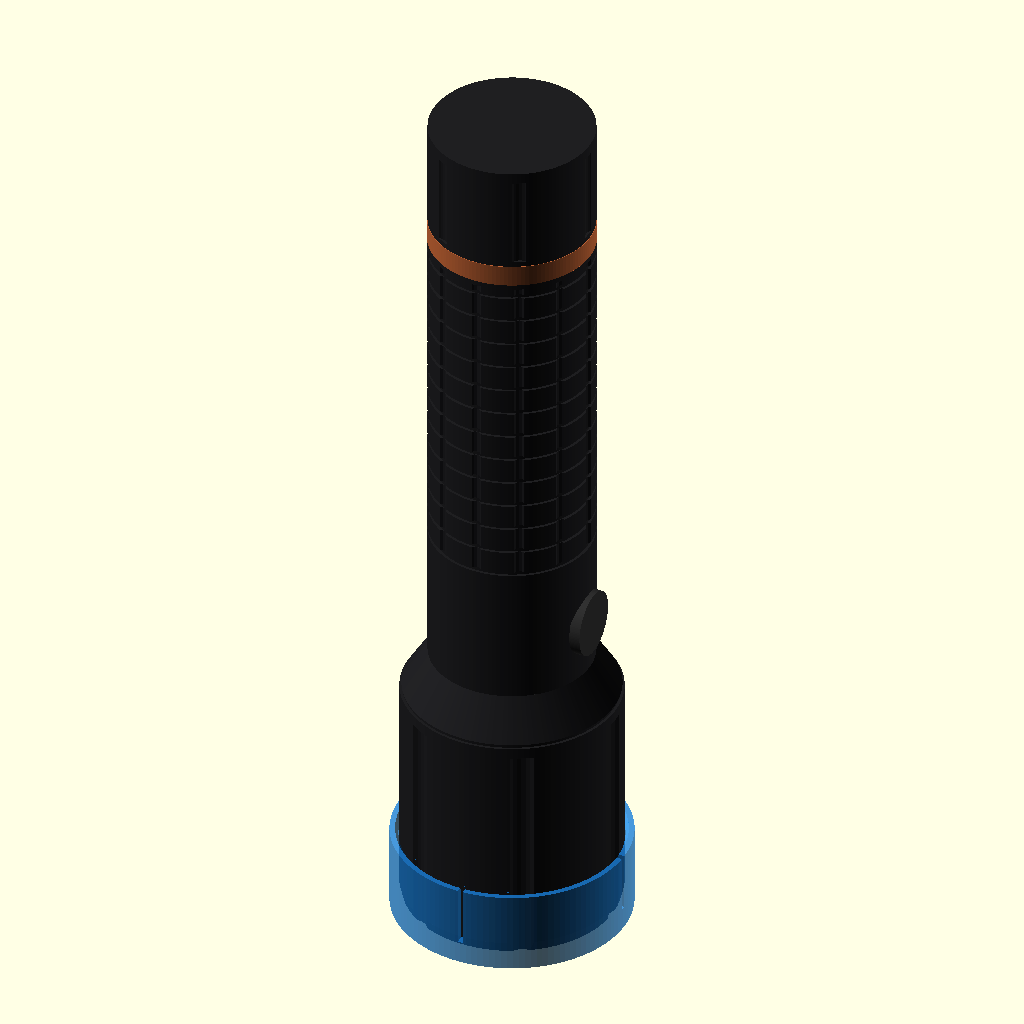
Cell 1: the model at its default parameters.
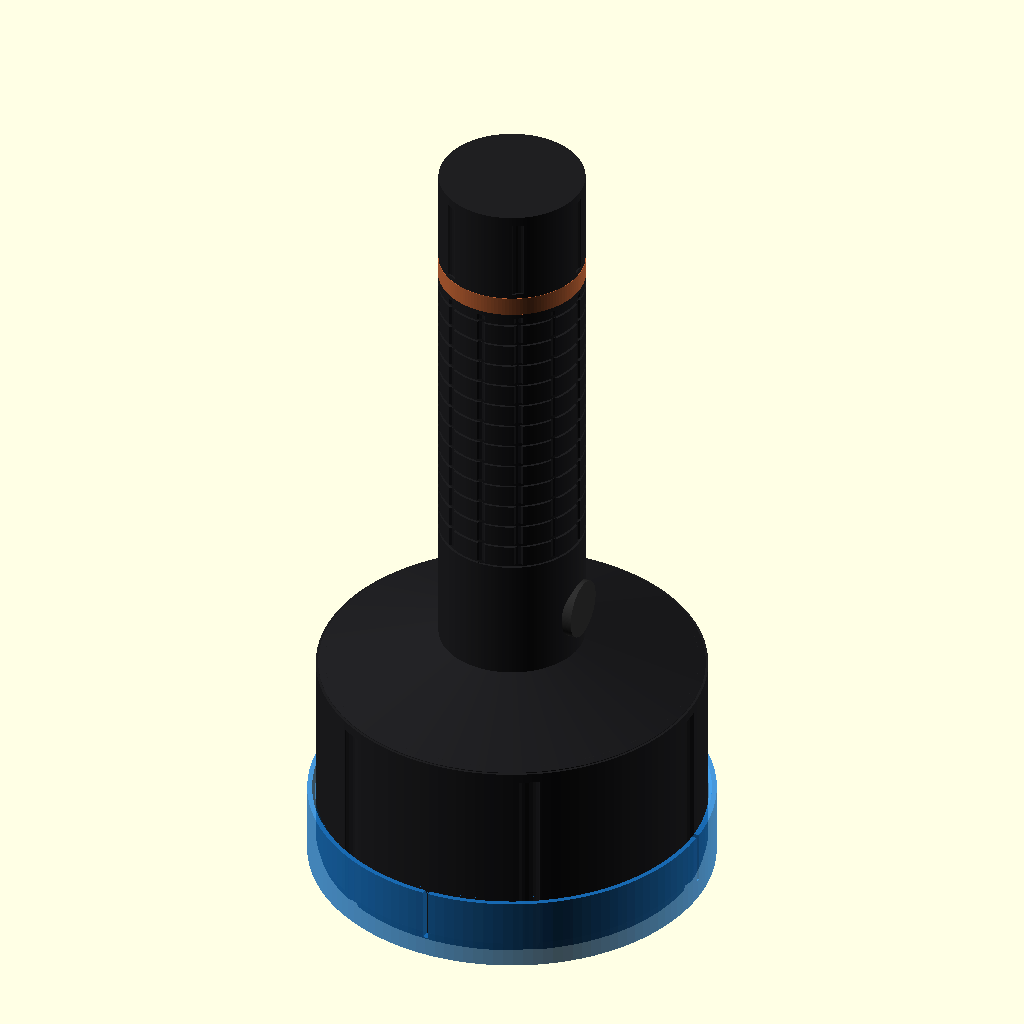
Cell 2: head_d = 80 (everything else at default).
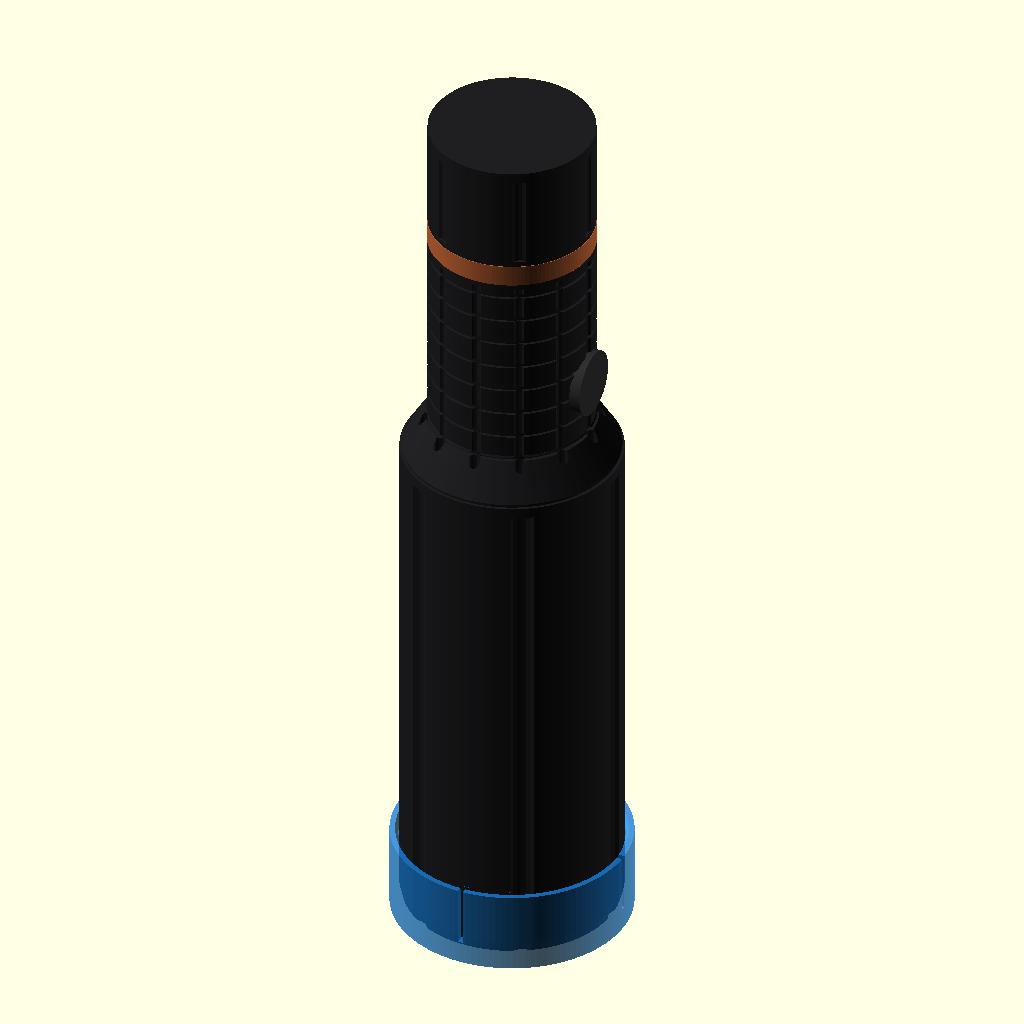
Cell 3: the same model with head_length = 104.
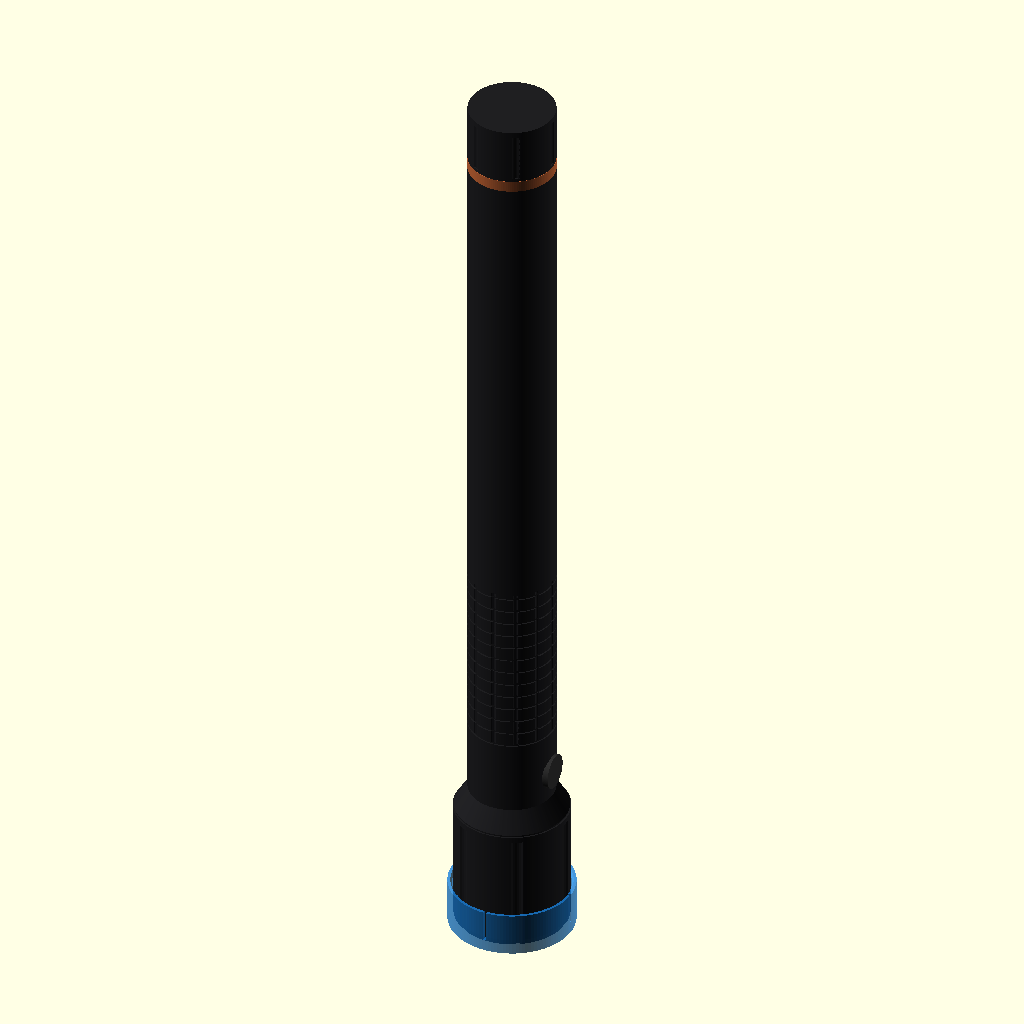
Cell 4: length = 330 (everything else at default).
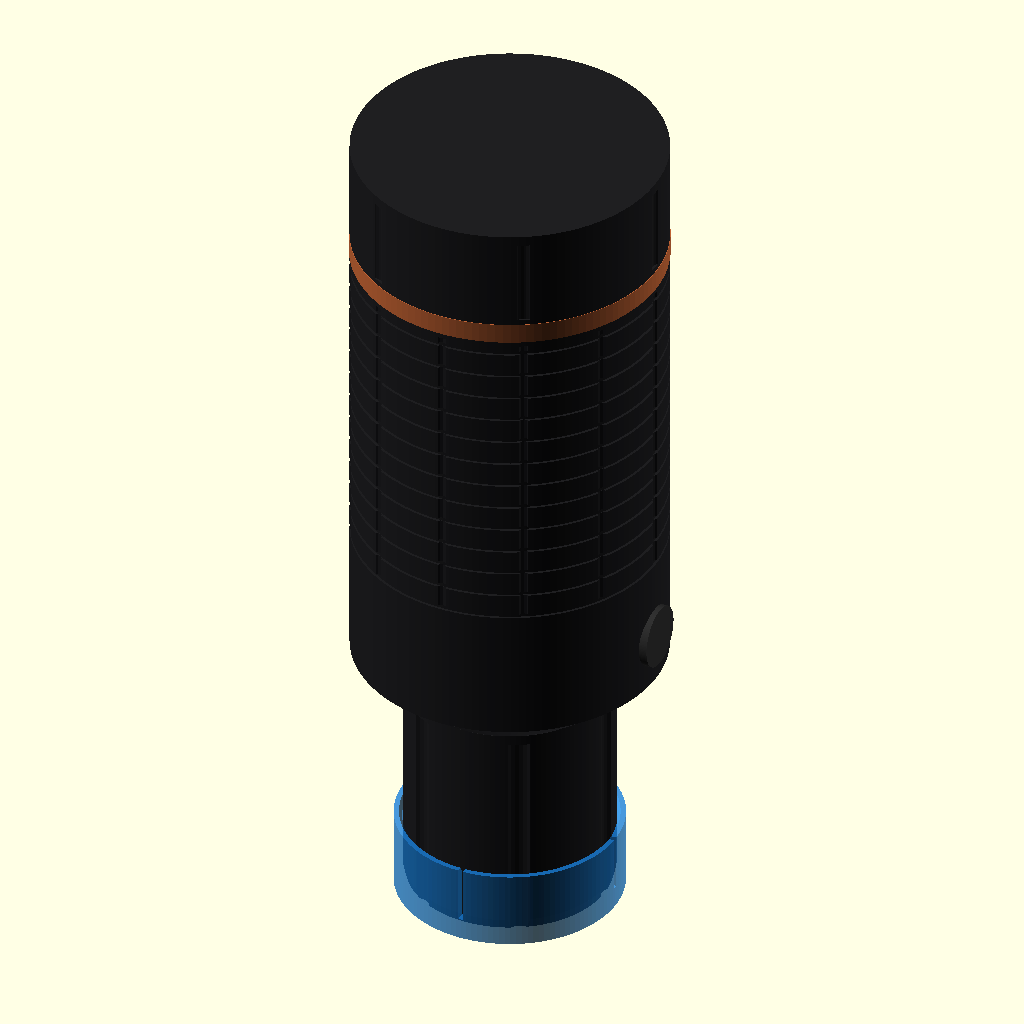
Cell 5: body_d = 60 (everything else at default).
The same orthographic view direction (rotation 55°, 0°, 25°; colour scheme Cornfield) for every cell, with the view re-fitted per cell, so scale and position can differ between cells.
The OpenSCAD source (hardware/flashlight/flashlight.scad):
// Video-derived Duracell 1600 flashlight and removable optical covers. Millimetres.
// Open in OpenSCAD, change part/mount/aperture, F6, export STL.
part = "assembly"; // reference, cover, coupon, disk, assembly, lineup
mount = "flex"; // flex, press, strap
aperture = "circle"; // circle, square, triangle, cross, filled
head_d = 40;       // MEASURE across highest groove lands before printing
head_length = 52;
length = 165;
body_d = 30;
clearance = 0.30;  // DIAMETRAL: negative = interference
wall = 1.6;
skirt = 14;
face = 1.2;
membrane = 0.20;   // exactly one 0.20 mm sliced layer
slot = 1.0;
$fn = 128;
eps = 0.02;
bore = head_d + clearance;
outer = bore + 2*wall;
plate = aperture == "filled" ? membrane : face;
assert(bore > 0 && wall > 0 && plate > 0 && skirt > 4);
assert(part == "reference" || part == "assembly" || part == "lineup" || part == "cover" || part == "coupon" || part == "disk");
assert(mount == "flex" || mount == "press" || mount == "strap");
assert(aperture == "circle" || aperture == "square" || aperture == "triangle" || aperture == "cross" || aperture == "filled");

module opening(shape=aperture) {
    // Equal nominal open area (about 314 mm²) for useful brightness comparisons.
    if(shape == "circle") circle(d=20);
    if(shape == "square") square([17.72,17.72],center=true);
    if(shape == "triangle") polygon([[0,15.55],[-13.47,-7.78],[13.47,-7.78]]);
    if(shape == "cross") union() {
        square([26,7],center=true); square([7,26],center=true);
    }
}
module shell(shape=aperture, h=skirt, base=plate) {
    difference() {
        cylinder(d=outer,h=h+base);
        // Bore stops on face: print closed face down, skirt up; no supports.
        translate([0,0,base]) cylinder(d=bore,h=h+eps);
        // Entry bevel removes material at the open end only.
        translate([0,0,base+h-1]) cylinder(d1=bore,d2=bore+1.2,h=1+eps);
        if(shape != "filled") translate([0,0,-eps])
            linear_extrude(base+2*eps) opening(shape);
        if(mount != "press") for(a=[0:90:270]) rotate([0,0,a])
            translate([bore/2-1,-slot/2,base+3]) cube([wall+3,slot,h]);
        // Recessed external band channel; leaves >=1 mm wall with defaults.
        if(mount == "strap") translate([0,0,base+h-5]) difference() {
            cylinder(d=outer+2,h=3); cylinder(d=outer-1.2,h=3);
        }
    }
}
module cover(shape=aperture) { shell(shape=shape, base=shape == "filled" ? membrane : face); }
module coupon() {
    // Same bore, mouth bevel, slot width and skirt wall as the cover, no face.
    difference() {
        cylinder(d=outer,h=8);
        translate([0,0,-eps]) cylinder(d=bore,h=8+2*eps);
        translate([0,0,7]) cylinder(d1=bore,d2=bore+1.2,h=1+eps);
        if(mount != "press") for(a=[0:90:270]) rotate([0,0,a])
            translate([bore/2-1,-slot/2,3]) cube([wall+3,slot,6]);
    }
}
module reference(show_lens=true) {
    // Origin = front bezel plane; +Z points toward tail. External envelope only.
    color([.12,.12,.13]) difference() {
        union() {
            cylinder(d1=head_d-1,d2=head_d,h=2);
            translate([0,0,2]) cylinder(d=head_d,h=head_length-10);
            translate([0,0,head_length-8]) cylinder(d1=head_d,d2=body_d,h=8);
            translate([0,0,head_length-eps]) cylinder(d=body_d,h=length-head_length+eps);
        }
        // Six shallow longitudinal flutes visible in rotating close-ups.
        for(a=[0:60:300]) rotate([0,0,a])
            translate([head_d/2+2,0,-eps]) cylinder(r=3,h=head_length-10,$fn=24);
        translate([0,0,-eps]) cylinder(d=head_d-5,h=6);
        // Tail-cap flutes and a shallow head/neck seam, visually estimated.
        for(a=[0:60:300]) rotate([0,0,a])
            translate([body_d/2+1.5,0,length-19]) cylinder(r=2,h=17,$fn=24);
        translate([0,0,head_length-8]) difference() {
            cylinder(d=head_d+1,h=.6); cylinder(d=head_d-1,h=.6);
        }
        // Grip rings and longitudinal channels, approximate cosmetic geometry.
        for(z=[78:5:139]) translate([0,0,z]) difference() {
            cylinder(d=body_d+1,h=.7); cylinder(d=body_d-1,h=.7);
        }
        for(a=[0:30:330]) rotate([0,0,a]) translate([body_d/2+.6,0,78])
            cylinder(r=1.1,h=62,$fn=12);
    }
    color("silver") translate([0,0,2]) difference() {
        cylinder(d=head_d-5,h=2); cylinder(d1=head_d-9,d2=8,h=2+eps);
    }
    // Previews can hide the lens to expose illustrative reflector and LED.
    if(show_lens) color([.65,.8,.88]) translate([0,0,1.8]) difference() {
        cylinder(d=head_d-7,h=1.4); cylinder(d=head_d-9,h=1.4+eps);
    }
    color("gold") translate([0,0,2.8]) cylinder(d=4,h=3.3);
    color([.75,.39,.21]) translate([0,0,length-24]) cylinder(d=body_d+.2,h=4);
    // Side switch normal to +X, visible in the side and oblique video poses.
    color([.18,.18,.18]) translate([body_d/2-1,0,head_length+10])
        rotate([0,90,0]) cylinder(d=12,h=2);
}
if(part == "reference") reference();
if(part == "cover") cover();
if(part == "coupon") coupon();
if(part == "disk") cylinder(d=head_d+clearance-0.5,h=membrane);
if(part == "assembly") {
    reference();
    color([.1,.5,.85,.8]) translate([0,0,-plate-1]) cover();
}
if(part == "lineup") for(i=[0:4]) translate([i*52,0,0])
    cover(shape=["circle","square","triangle","cross","filled"][i]);

// Module usable by the repeatable preview renderer.
module preview_lineup() {
    for(i=[0:4]) translate([i*52,0,0])
        cover(shape=["circle","square","triangle","cross","filled"][i]);
}
Parameter table extracted from the source (name, type, default, range or options):
part: string, default "assembly"
mount: string, default "flex"
aperture: string, default "circle"
head_d: number, default 40
head_length: number, default 52
length: number, default 165
body_d: number, default 30
clearance: number, default 0.3
wall: number, default 1.6
skirt: number, default 14
face: number, default 1.2
membrane: number, default 0.2
slot: number, default 1
eps: number, default 0.02
